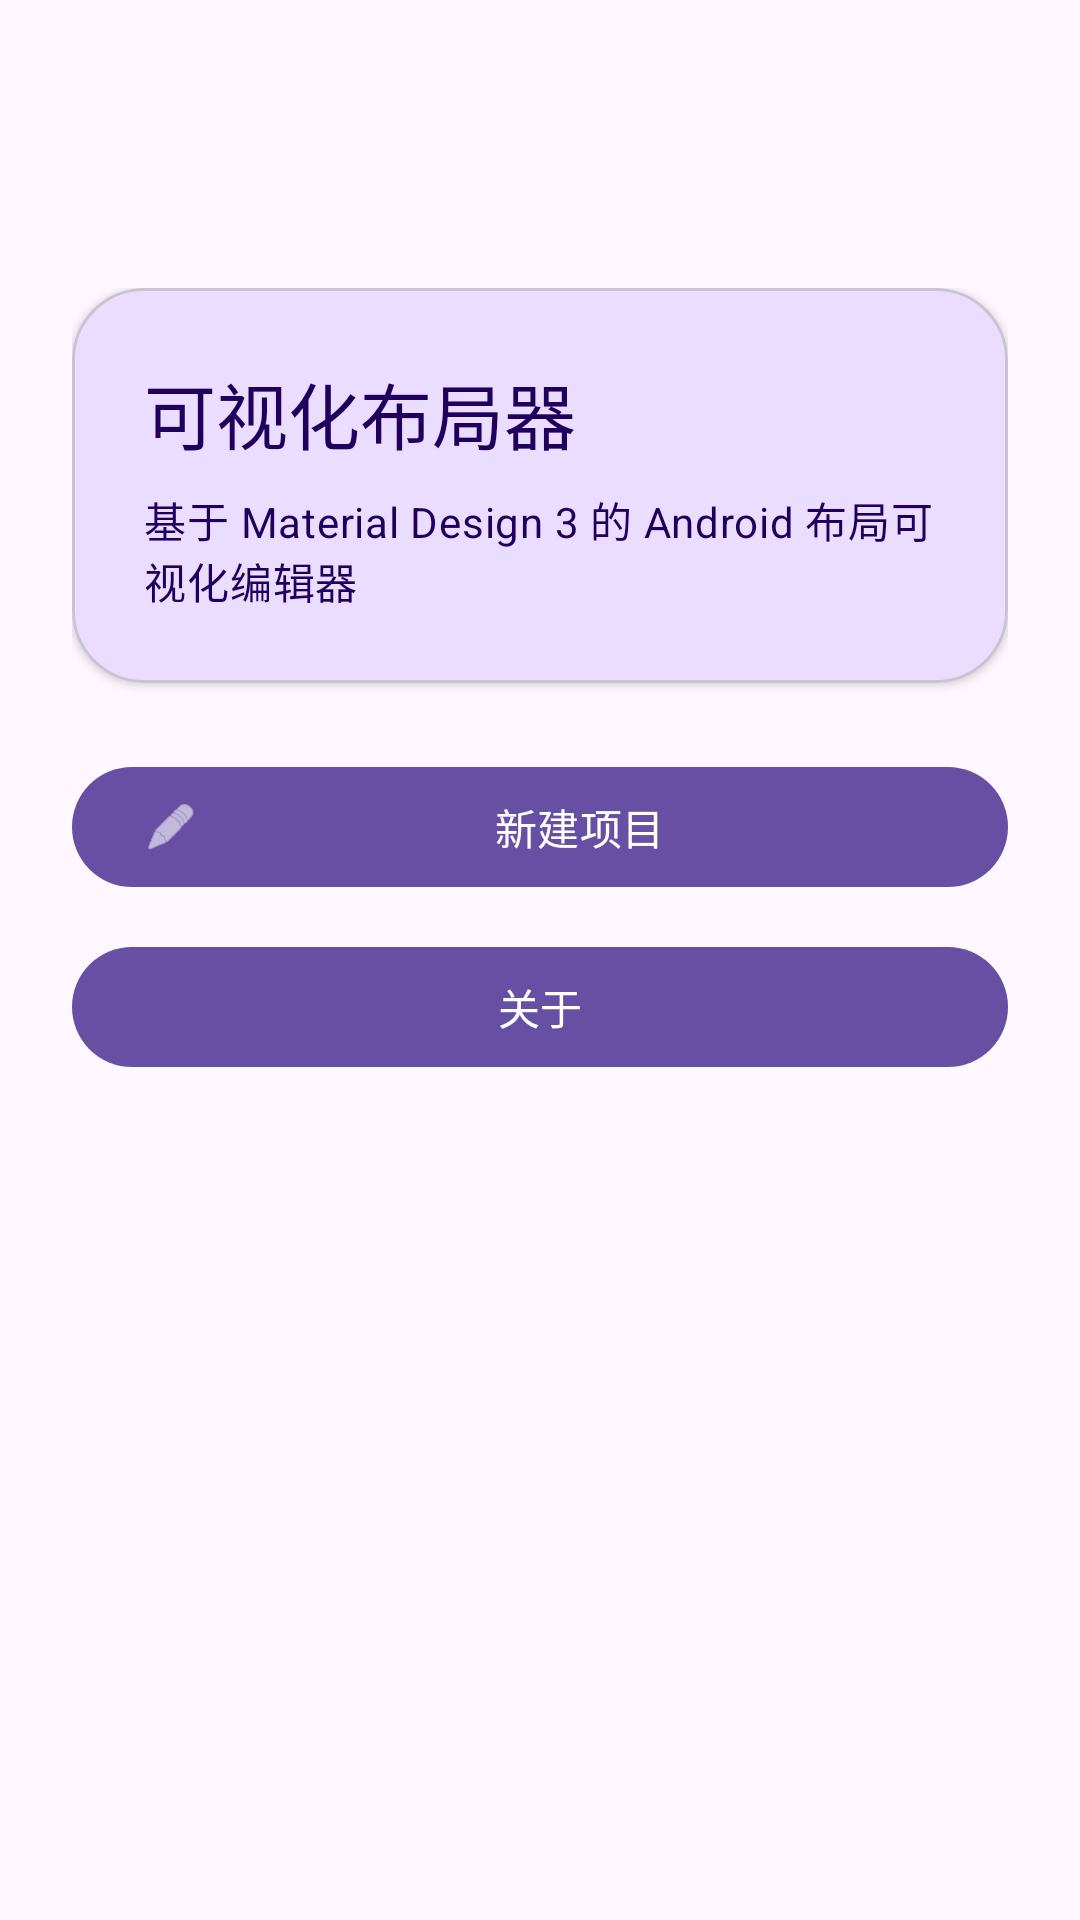

The Android layout XML behind this screen, and the referenced resources:
<!-- AndroidManifest.xml: activity theme Theme.LayoutBuilder -->
<!-- res/layout/activity_main.xml -->
<?xml version="1.0" encoding="utf-8"?>
<androidx.coordinatorlayout.widget.CoordinatorLayout
    xmlns:android="http://schemas.android.com/apk/res/android"
    xmlns:app="http://schemas.android.com/apk/res-auto"
    android:layout_width="match_parent"
    android:layout_height="match_parent"
    android:fitsSystemWindows="true">

    <com.google.android.material.appbar.MaterialToolbar
        android:id="@+id/toolbar"
        android:layout_width="match_parent"
        android:layout_height="?attr/actionBarSize"
        app:titleTextColor="?attr/colorOnSurface"
        app:popupTheme="@style/ThemeOverlay.Material3.ActionBar" />

    <LinearLayout
        android:layout_width="match_parent"
        android:layout_height="match_parent"
        android:orientation="vertical"
        android:layout_marginTop="?attr/actionBarSize"
        android:paddingLeft="24dp"
        android:paddingRight="24dp"
        android:paddingTop="32dp"
        android:paddingBottom="32dp"
        android:gravity="center_horizontal">

        <com.google.android.material.card.MaterialCardView
            android:layout_width="match_parent"
            android:layout_height="wrap_content"
            android:layout_marginBottom="24dp"
            app:cardCornerRadius="24dp"
            app:cardElevation="2dp"
            app:cardBackgroundColor="?attr/colorPrimaryContainer">

            <LinearLayout
                android:layout_width="match_parent"
                android:layout_height="wrap_content"
                android:orientation="vertical"
                android:padding="24dp">

                <TextView
                    android:layout_width="wrap_content"
                    android:layout_height="wrap_content"
                    android:text="@string/app_name"
                    android:textAppearance="?attr/textAppearanceHeadlineSmall"
                    android:textColor="?attr/colorOnPrimaryContainer" />

                <TextView
                    android:layout_width="wrap_content"
                    android:layout_height="wrap_content"
                    android:layout_marginTop="8dp"
                    android:text="@string/welcome_subtitle"
                    android:textColor="?attr/colorOnPrimaryContainer"
                    android:textAppearance="?attr/textAppearanceBodyMedium" />
            </LinearLayout>
        </com.google.android.material.card.MaterialCardView>

        <com.google.android.material.button.MaterialButton
            android:id="@+id/button_start"
            android:layout_width="match_parent"
            android:layout_height="wrap_content"
            android:text="@string/action_new"
            android:textAllCaps="false"
            app:icon="@android:drawable/ic_menu_edit" />

        <com.google.android.material.button.MaterialButton
            android:id="@+id/button_about"
            android:layout_width="match_parent"
            android:layout_height="wrap_content"
            android:layout_marginTop="12dp"
            android:text="@string/action_about"
            android:textAllCaps="false" />
    </LinearLayout>
</androidx.coordinatorlayout.widget.CoordinatorLayout>
<!-- resources referenced by this layout -->
<resources>
  <string name="action_about">关于</string>
  <string name="action_new">新建项目</string>
  <string name="app_name">可视化布局器</string>
  <string name="welcome_subtitle">基于 Material Design 3 的 Android 布局可视化编辑器</string>
  <style name="Theme.LayoutBuilder" parent="Theme.Material3.DayNight.NoActionBar">
          <item name="android:statusBarColor">?attr/colorSurface</item>
          <item name="android:windowLightStatusBar" tools:targetApi="m">true</item>
          <item name="android:navigationBarColor">?attr/colorSurfaceContainer</item>
          <item name="android:windowBackground">?attr/colorSurface</item>
      </style>
</resources>
